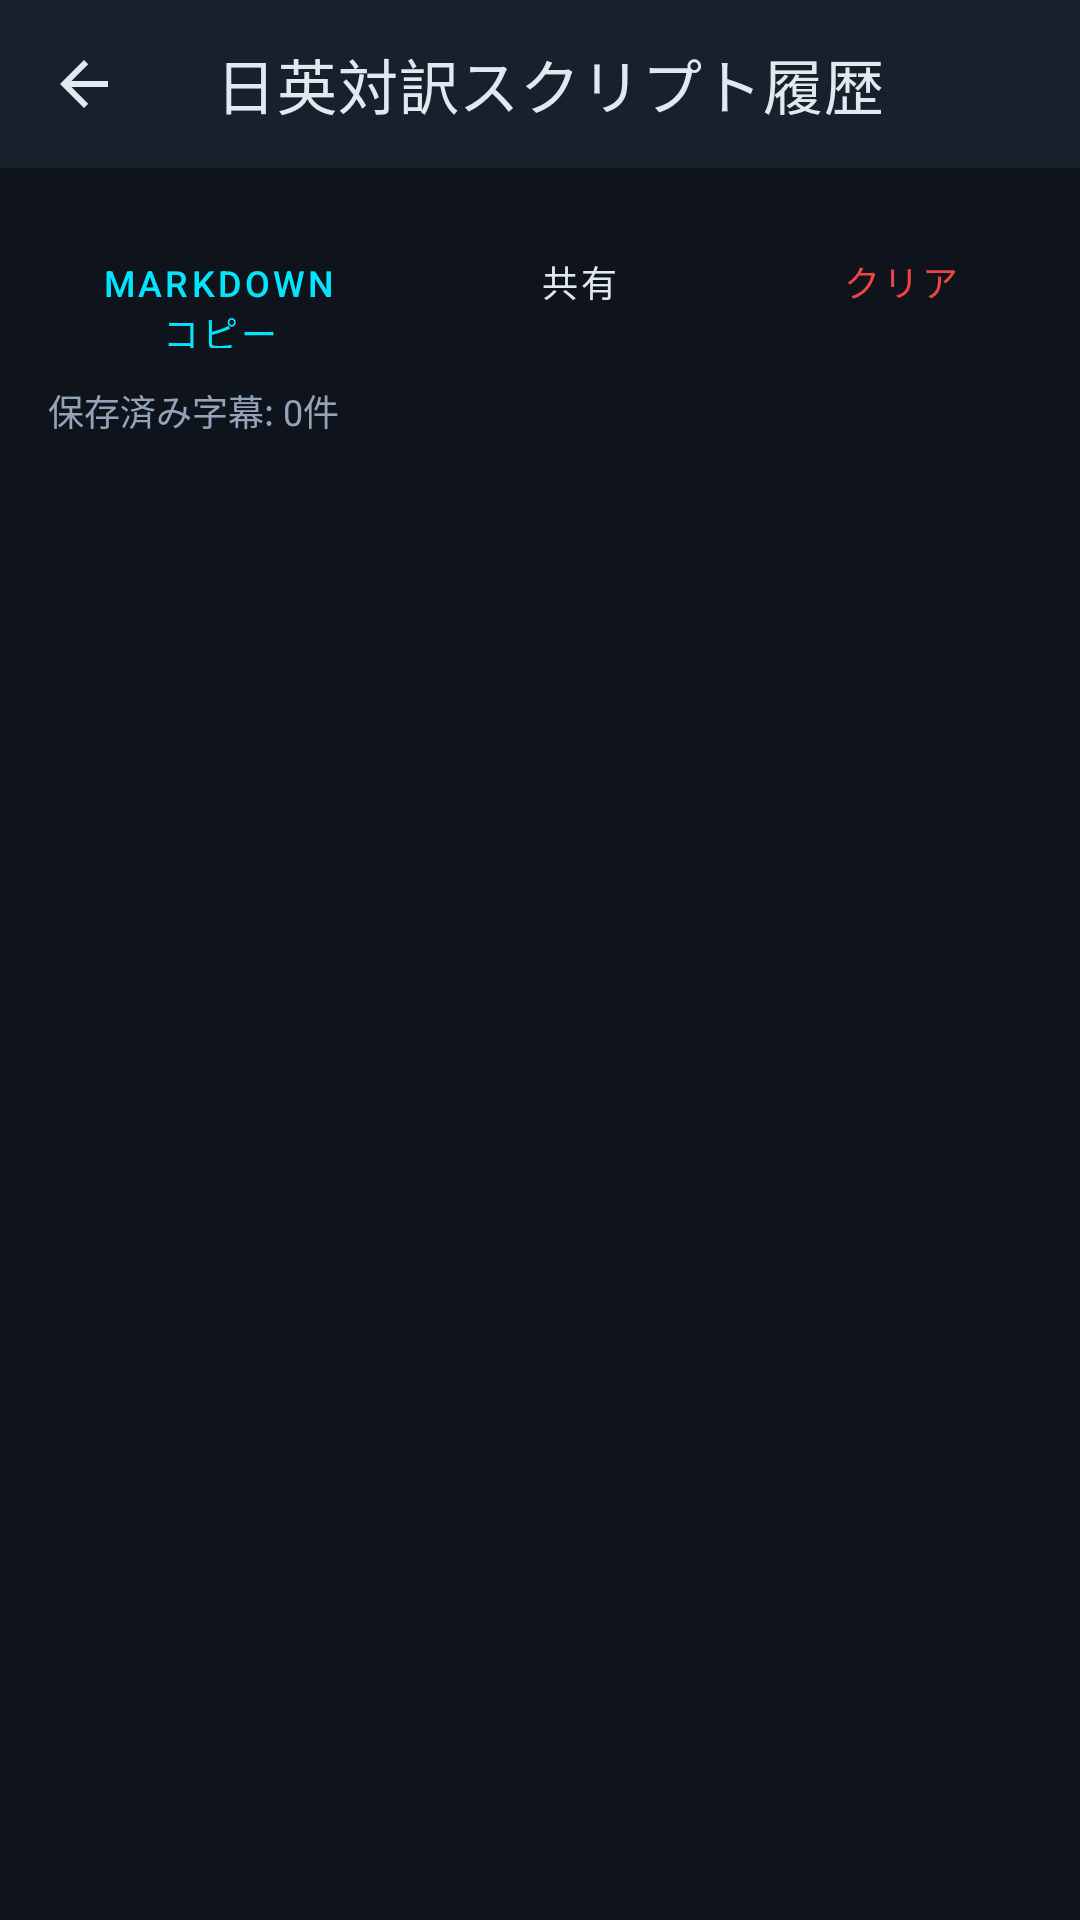

Write the Android layout XML for this screen, with the resource values it uses.
<!-- AndroidManifest.xml: application theme Theme.UniVoiceBrowser -->
<!-- res/layout/activity_univoice_transcript.xml -->
<?xml version="1.0" encoding="utf-8"?>
<androidx.coordinatorlayout.widget.CoordinatorLayout xmlns:android="http://schemas.android.com/apk/res/android"
    xmlns:app="http://schemas.android.com/apk/res-auto"
    xmlns:tools="http://schemas.android.com/tools"
    android:layout_width="match_parent"
    android:layout_height="match_parent"
    android:background="@color/background">

    <com.google.android.material.appbar.AppBarLayout
        android:layout_width="match_parent"
        android:layout_height="wrap_content"
        android:background="@color/surface">

        <com.google.android.material.appbar.MaterialToolbar
            android:id="@+id/toolbarTranscript"
            android:layout_width="match_parent"
            android:layout_height="?attr/actionBarSize"
            app:navigationIcon="@drawable/ic_arrow_back"
            app:title="日英対訳スクリプト履歴"
            app:titleTextColor="@color/on_surface" />
    </com.google.android.material.appbar.AppBarLayout>

    <LinearLayout
        android:layout_width="match_parent"
        android:layout_height="match_parent"
        android:orientation="vertical"
        android:padding="16dp"
        app:layout_behavior="@string/appbar_scrolling_view_behavior">

        
        <LinearLayout
            android:layout_width="match_parent"
            android:layout_height="wrap_content"
            android:layout_marginBottom="12dp"
            android:orientation="horizontal">

            <Button
                android:id="@+id/btnCopyMarkdown"
                style="@style/Widget.MaterialComponents.Button.OutlinedButton"
                android:layout_width="0dp"
                android:layout_height="44dp"
                android:layout_marginEnd="6dp"
                android:layout_weight="1"
                android:text="Markdownコピー"
                android:textColor="@color/primary"
                android:textSize="12sp"
                app:strokeColor="@color/primary" />

            <Button
                android:id="@+id/btnShareTranscript"
                style="@style/Widget.MaterialComponents.Button.OutlinedButton"
                android:layout_width="0dp"
                android:layout_height="44dp"
                android:layout_marginEnd="6dp"
                android:layout_weight="1"
                android:text="共有"
                android:textColor="@color/on_surface"
                android:textSize="12sp"
                app:strokeColor="@color/divider_color" />

            <Button
                android:id="@+id/btnClearHistory"
                style="@style/Widget.MaterialComponents.Button.TextButton"
                android:layout_width="wrap_content"
                android:layout_height="44dp"
                android:text="クリア"
                android:textColor="@color/error_red"
                android:textSize="12sp" />
        </LinearLayout>

        
        <TextView
            android:id="@+id/tvCountLabel"
            android:layout_width="wrap_content"
            android:layout_height="wrap_content"
            android:layout_marginBottom="8dp"
            android:text="保存済み字幕: 0件"
            android:textColor="@color/on_surface_variant"
            android:textSize="12sp" />

        
        <TextView
            android:id="@+id/tvEmptyState"
            android:layout_width="match_parent"
            android:layout_height="match_parent"
            android:gravity="center"
            android:text="YouTube動画を再生すると、日英対訳スクリプトがここに自動記録されます。"
            android:textColor="@color/on_surface_variant"
            android:textSize="14sp"
            android:visibility="gone"
            tools:visibility="visible" />

        
        <androidx.recyclerview.widget.RecyclerView
            android:id="@+id/rvTranscripts"
            android:layout_width="match_parent"
            android:layout_height="0dp"
            android:layout_weight="1"
            tools:listitem="@layout/item_transcript_row" />

    </LinearLayout>

</androidx.coordinatorlayout.widget.CoordinatorLayout>
<!-- res/layout/item_transcript_row.xml (included above) -->
<?xml version="1.0" encoding="utf-8"?>
<com.google.android.material.card.MaterialCardView xmlns:android="http://schemas.android.com/apk/res/android"
    xmlns:app="http://schemas.android.com/apk/res-auto"
    android:layout_width="match_parent"
    android:layout_height="wrap_content"
    android:layout_marginBottom="8dp"
    app:cardBackgroundColor="@color/surface"
    app:cardCornerRadius="10dp"
    app:cardElevation="0dp"
    app:strokeColor="@color/divider_color"
    app:strokeWidth="1dp">

    <LinearLayout
        android:layout_width="match_parent"
        android:layout_height="wrap_content"
        android:orientation="vertical"
        android:padding="12dp">

        <TextView
            android:id="@+id/tvRowTimestamp"
            android:layout_width="wrap_content"
            android:layout_height="wrap_content"
            android:background="@drawable/bg_status_badge"
            android:paddingStart="6dp"
            android:paddingTop="2dp"
            android:paddingEnd="6dp"
            android:paddingBottom="2dp"
            android:text="00:15"
            android:textColor="@color/primary"
            android:textSize="11sp"
            android:textStyle="bold" />

        
        <TextView
            android:id="@+id/tvRowJapanese"
            android:layout_width="match_parent"
            android:layout_height="wrap_content"
            android:layout_marginTop="6dp"
            android:text="日本語翻訳テキスト"
            android:textColor="@color/on_surface"
            android:textSize="14sp"
            android:textStyle="bold" />

        
        <TextView
            android:id="@+id/tvRowEnglish"
            android:layout_width="match_parent"
            android:layout_height="wrap_content"
            android:layout_marginTop="3dp"
            android:text="Original English Subtitle"
            android:textColor="@color/on_surface_variant"
            android:textSize="12sp" />

    </LinearLayout>
</com.google.android.material.card.MaterialCardView>
<!-- resources referenced by this layout -->
<resources>
  <color name="background">#0F141C</color>
  <color name="divider_color">#2D3748</color>
  <color name="error_red">#EF4444</color>
  <color name="on_surface">#E2E8F0</color>
  <color name="on_surface_variant">#94A3B8</color>
  <color name="primary">#00E5FF</color>
  <color name="surface">#18202C</color>
  <!-- drawable bg_status_badge (drawable) -->
  <?xml version="1.0" encoding="utf-8"?>
  <shape xmlns:android="http://schemas.android.com/apk/res/android"
      android:shape="rectangle">
      <solid android:color="@color/badge_background" />
      <corners android:radius="16dp" />
      <stroke
          android:width="1dp"
          android:color="@color/primary" />
  </shape>
  <!-- drawable ic_arrow_back (drawable) -->
  <vector xmlns:android="http://schemas.android.com/apk/res/android"
      android:width="24dp"
      android:height="24dp"
      android:viewportWidth="24"
      android:viewportHeight="24">
      <path
          android:fillColor="@color/on_surface"
          android:pathData="M20,11H7.83l5.59,-5.59L12,4l-8,8 8,8 1.41,-1.41L7.83,13H20v-2z" />
  </vector>
  <style name="Theme.UniVoiceBrowser" parent="Theme.MaterialComponents.DayNight.NoActionBar">
          <item name="colorPrimary">@color/primary</item>
          <item name="colorPrimaryVariant">@color/primary_variant</item>
          <item name="colorOnPrimary">@color/on_primary</item>
  
          <item name="android:colorBackground">@color/background</item>
          <item name="colorSurface">@color/surface</item>
          <item name="colorOnSurface">@color/on_surface</item>
          
          <item name="android:statusBarColor">@color/surface</item>
          <item name="android:navigationBarColor">@color/surface</item>
          <item name="android:windowLightStatusBar">false</item>
      </style>
  <color name="badge_background">#3300E5FF</color>
  <color name="primary_variant">#00838F</color>
  <color name="on_primary">#001018</color>
</resources>
